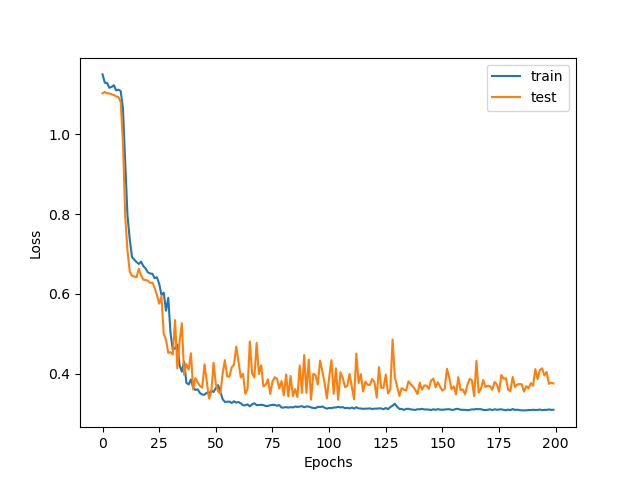

The file beside this chart, header and first rows:
train, test
1.15, 1.102
1.129, 1.106
1.128, 1.102
1.116, 1.102
1.118, 1.1
1.123, 1.098
1.11, 1.095
1.111, 1.093
1.108, 1.081
1.065, 0.9813
0.9293, 0.7953
0.7968, 0.7088
0.7374, 0.6559
0.6922, 0.6459
0.6858, 0.6436
0.6798, 0.642
0.675, 0.663
0.6809, 0.6463
0.6698, 0.6357
0.6638, 0.6351
0.6542, 0.6331
0.6511, 0.6279
0.6505, 0.6283
0.6393, 0.615
0.6419, 0.5972
0.625, 0.5755
0.5976, 0.5938
0.6031, 0.5006
0.5581, 0.4855
0.5902, 0.4523
0.5015, 0.4542
0.4597, 0.4485
0.464, 0.5346
0.4729, 0.4137
0.4211, 0.4809
0.4055, 0.5268
0.4305, 0.3975
0.3774, 0.4244
0.3733, 0.4106
0.3859, 0.4515
0.3655, 0.3605
0.3596, 0.3894
0.3611, 0.3784
0.3517, 0.3692
0.348, 0.3654
0.3475, 0.4236
0.3527, 0.3813
0.3492, 0.3377
0.358, 0.3544
0.3544, 0.4276
0.3645, 0.3741
0.3714, 0.3556
0.3545, 0.3503
0.3366, 0.4006
0.3295, 0.4342
0.3299, 0.3935
0.3304, 0.3929
0.3268, 0.4162
0.3312, 0.4225
0.3278, 0.468
... 140 more rows
